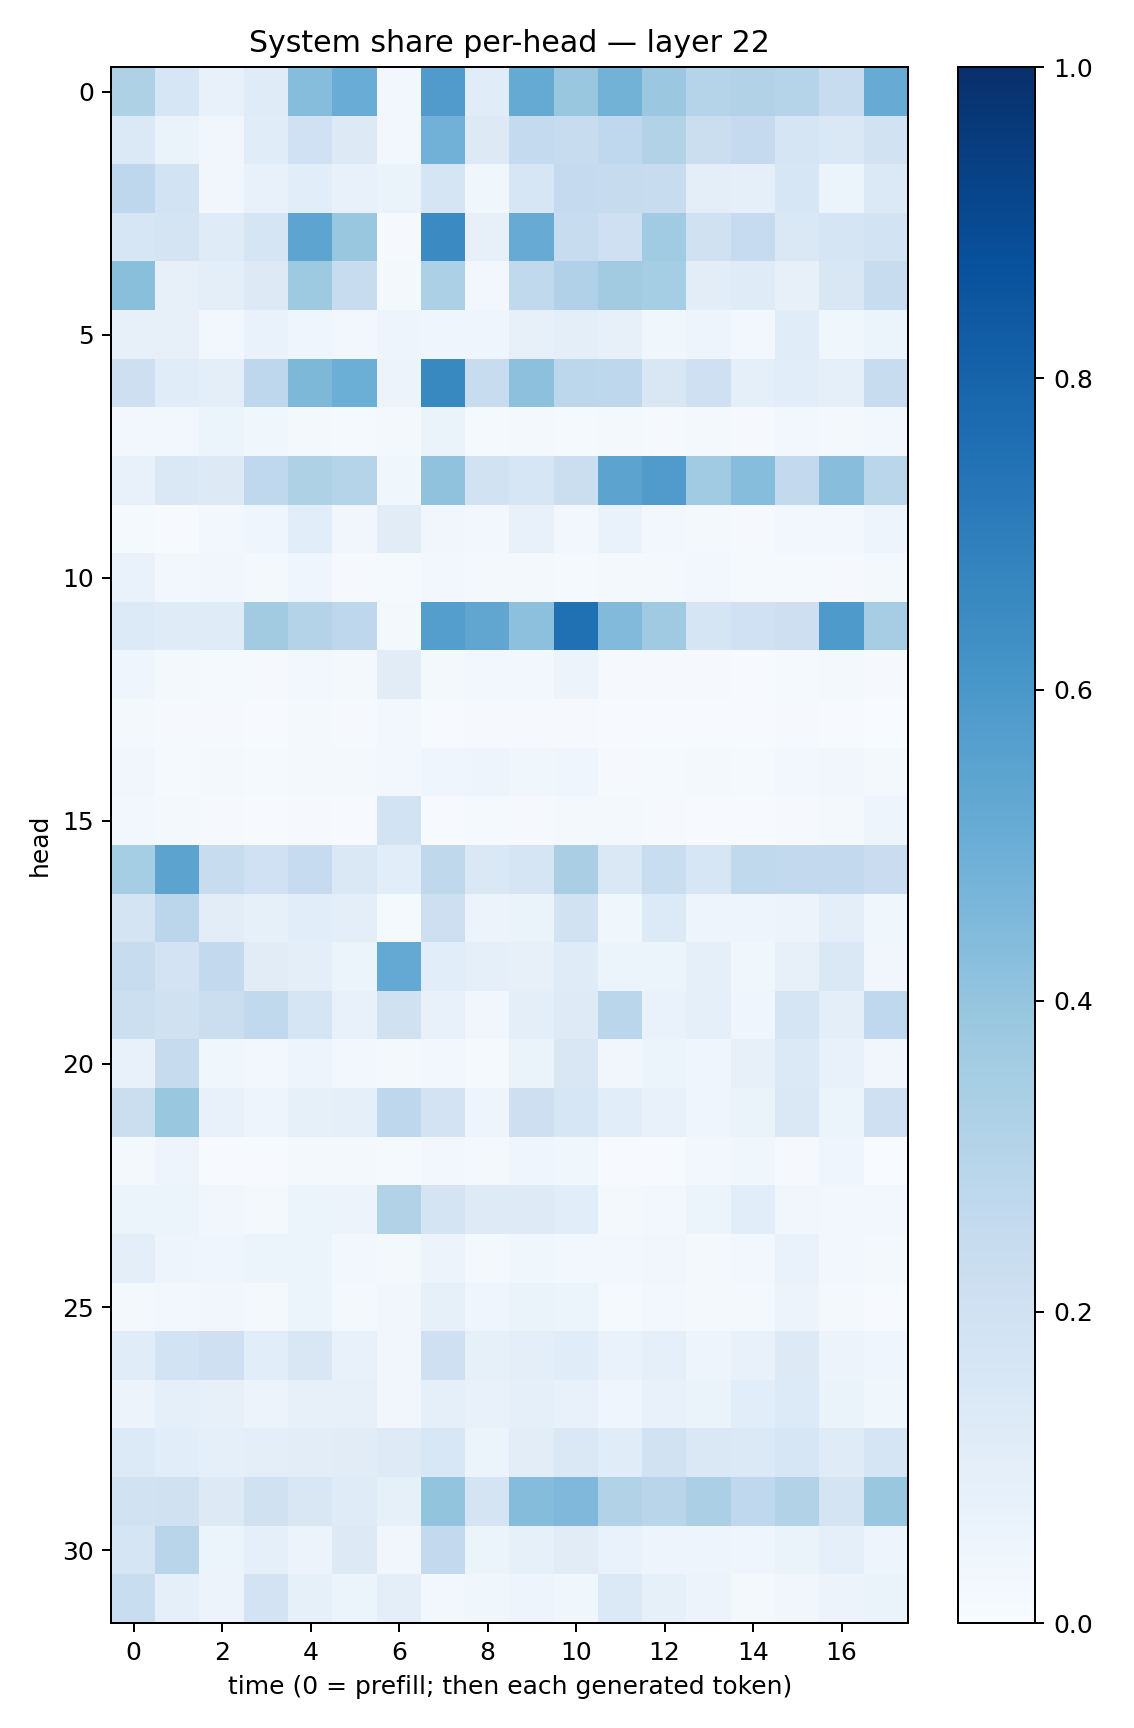

The file beside this chart, header and first rows:
0.320462, 0.15719266, 0.07566543, 0.1199001, 0.43158716, 0.50693125, 0.023832088, 0.578341, 0.11555468, 0.5184213, 0.38573152, 0.47873384, 0.3793583, 0.3017062, 0.31462035, 0.2989173, 0.23929085, 0.5084179
0.1404, 0.06442, 0.03279, 0.1145, 0.2016, 0.1278, 0.02722, 0.4836, 0.1283, 0.255, 0.2403, 0.2682, 0.3126, 0.2227, 0.2506, 0.1666, 0.1457, 0.1917
0.2743, 0.1849, 0.03342, 0.07276, 0.109, 0.0777, 0.06488, 0.1655, 0.03844, 0.161, 0.2512, 0.2461, 0.2361, 0.09875, 0.09333, 0.1568, 0.05188, 0.138
0.1638, 0.1734, 0.1185, 0.1709, 0.5418, 0.388, 0.01053, 0.6494, 0.07948, 0.5082, 0.2378, 0.2063, 0.3656, 0.1968, 0.2466, 0.1478, 0.171, 0.1868
0.4239, 0.07854, 0.1015, 0.1283, 0.3747, 0.2402, 0.02123, 0.3313, 0.031, 0.2644, 0.3197, 0.3612, 0.3532, 0.1027, 0.1182, 0.08193, 0.1488, 0.2416
0.07893, 0.08186, 0.02894, 0.06908, 0.04466, 0.03008, 0.05006, 0.04003, 0.04412, 0.07962, 0.09919, 0.08035, 0.03695, 0.0469, 0.02625, 0.1146, 0.0357, 0.052
0.2112, 0.1172, 0.1, 0.2749, 0.4549, 0.4965, 0.05561, 0.6577, 0.2391, 0.4144, 0.278, 0.276, 0.1506, 0.2069, 0.09277, 0.1076, 0.09272, 0.2404
0.02608, 0.0248, 0.05959, 0.03618, 0.0231, 0.01362, 0.01939, 0.06459, 0.0128, 0.01833, 0.01415, 0.0227, 0.01046, 0.0192, 0.01025, 0.02458, 0.01931, 0.02912
0.07793, 0.1424, 0.1321, 0.2684, 0.3226, 0.2977, 0.03762, 0.407, 0.1917, 0.1612, 0.2226, 0.5435, 0.5807, 0.3662, 0.4334, 0.2617, 0.4279, 0.2868
0.01277, 0.005044, 0.02916, 0.04362, 0.1065, 0.03351, 0.1094, 0.03317, 0.0305, 0.07435, 0.02898, 0.06787, 0.02451, 0.01863, 0.009121, 0.02403, 0.02861, 0.04991
0.06647, 0.02692, 0.03464, 0.02265, 0.04154, 0.01063, 0.0123, 0.02462, 0.02146, 0.02028, 0.01243, 0.01624, 0.02286, 0.02708, 0.01232, 0.01398, 0.009928, 0.02116
0.1358, 0.1202, 0.1198, 0.36, 0.308, 0.2743, 0.01867, 0.5669, 0.5316, 0.4146, 0.752, 0.443, 0.3705, 0.1707, 0.2025, 0.2142, 0.5896, 0.351
0.04285, 0.01874, 0.0119, 0.008892, 0.02484, 0.02161, 0.1111, 0.02178, 0.02633, 0.02764, 0.05843, 0.008987, 0.01141, 0.007953, 0.00741, 0.01441, 0.0213, 0.008903
0.01951, 0.01082, 0.01037, 0.007114, 0.01628, 0.01018, 0.02794, 0.00682, 0.01021, 0.008699, 0.00929, 0.004358, 0.00749, 0.005998, 0.006897, 0.009778, 0.007655, 0.003444
0.03316, 0.01464, 0.01616, 0.01234, 0.01953, 0.01575, 0.02889, 0.04393, 0.04938, 0.03619, 0.04044, 0.008663, 0.01317, 0.0179, 0.01278, 0.02714, 0.03214, 0.01805
0.02356, 0.01902, 0.007868, 0.00673, 0.01042, 0.007051, 0.184, 0.004518, 0.01532, 0.009886, 0.0176, 0.01648, 0.01023, 0.007149, 0.005825, 0.01132, 0.02126, 0.04799
0.3537, 0.5461, 0.2401, 0.2, 0.2489, 0.1444, 0.1063, 0.2698, 0.1466, 0.1708, 0.3361, 0.1431, 0.234, 0.1618, 0.2648, 0.2615, 0.258, 0.2297
0.1775, 0.2831, 0.1054, 0.08265, 0.1063, 0.09826, 0.01415, 0.2125, 0.05793, 0.06516, 0.1914, 0.03872, 0.1346, 0.04883, 0.04765, 0.05709, 0.1014, 0.03814
0.238, 0.1813, 0.2579, 0.1126, 0.0978, 0.06009, 0.5205, 0.1064, 0.09308, 0.07905, 0.1174, 0.05157, 0.05156, 0.08686, 0.03549, 0.08199, 0.1465, 0.03392
0.2151, 0.199, 0.2248, 0.2647, 0.1708, 0.07748, 0.1956, 0.07559, 0.0347, 0.1006, 0.1225, 0.2889, 0.06882, 0.08675, 0.04025, 0.1669, 0.09759, 0.2663
0.07032, 0.2455, 0.03643, 0.02669, 0.05047, 0.02456, 0.02114, 0.02795, 0.01291, 0.06258, 0.1491, 0.03189, 0.05311, 0.04638, 0.08097, 0.1402, 0.07067, 0.03496
0.2262, 0.3906, 0.07801, 0.05056, 0.08389, 0.09023, 0.275, 0.1799, 0.05054, 0.2127, 0.1616, 0.1071, 0.07159, 0.04013, 0.06638, 0.1438, 0.05102, 0.2075
0.02331, 0.04752, 0.007256, 0.005982, 0.01581, 0.01887, 0.01456, 0.02847, 0.01653, 0.04254, 0.03559, 0.006471, 0.004939, 0.02928, 0.03723, 0.01091, 0.04485, 0.002493
0.05351, 0.062, 0.03268, 0.01876, 0.05255, 0.05767, 0.3092, 0.1759, 0.1216, 0.1217, 0.1062, 0.02179, 0.03017, 0.06156, 0.106, 0.03488, 0.0245, 0.0289
0.09925, 0.04937, 0.04681, 0.05209, 0.05449, 0.03112, 0.018, 0.05723, 0.02145, 0.03727, 0.0299, 0.02826, 0.03469, 0.02296, 0.0264, 0.06681, 0.02891, 0.01792
0.02293, 0.02801, 0.03286, 0.01818, 0.05131, 0.01734, 0.03143, 0.0851, 0.03925, 0.06514, 0.06243, 0.01209, 0.02764, 0.01565, 0.02058, 0.05562, 0.01976, 0.006489
0.1171, 0.1853, 0.2044, 0.1077, 0.1487, 0.07527, 0.03438, 0.2084, 0.08528, 0.09948, 0.1136, 0.06723, 0.08988, 0.04756, 0.07222, 0.1312, 0.05774, 0.03969
0.0567, 0.0898, 0.07976, 0.05792, 0.08058, 0.07909, 0.03185, 0.08808, 0.07124, 0.08724, 0.07133, 0.04283, 0.07742, 0.0645, 0.1092, 0.1362, 0.06342, 0.03629
0.1346, 0.1061, 0.08919, 0.09835, 0.1044, 0.1099, 0.1216, 0.1551, 0.0624, 0.1045, 0.146, 0.1156, 0.1953, 0.1461, 0.1368, 0.1573, 0.1186, 0.1664
0.1881, 0.1957, 0.1264, 0.1955, 0.1496, 0.1175, 0.08415, 0.3994, 0.176, 0.4353, 0.4511, 0.3086, 0.2915, 0.3335, 0.2665, 0.3137, 0.1785, 0.3834
0.1645, 0.2895, 0.0515, 0.08638, 0.05485, 0.1313, 0.0331, 0.2615, 0.05925, 0.08295, 0.1105, 0.06858, 0.04734, 0.04732, 0.04283, 0.06592, 0.08765, 0.04817
0.2317, 0.08927, 0.05617, 0.1799, 0.08577, 0.05897, 0.09527, 0.03096, 0.0354, 0.04902, 0.03586, 0.1394, 0.08325, 0.05799, 0.01896, 0.0314, 0.05537, 0.0641
